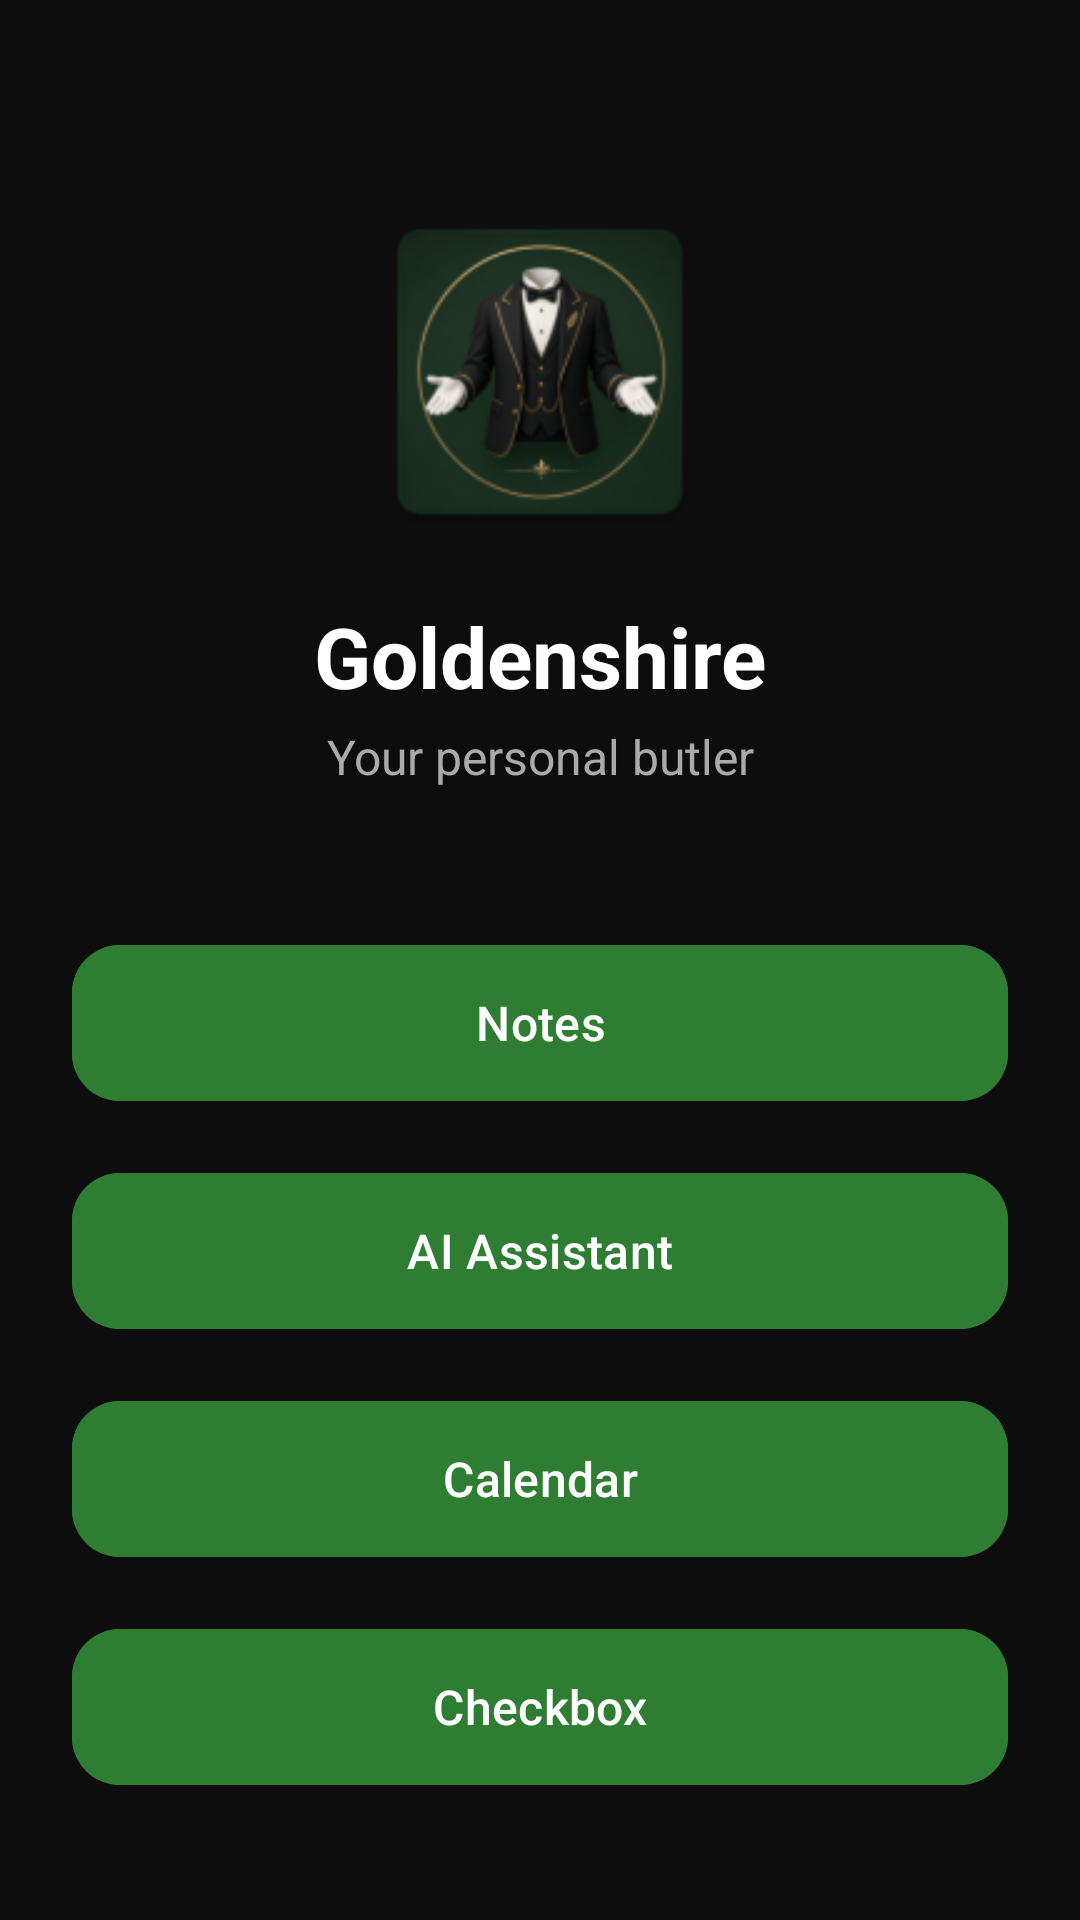

Layout XML and referenced resources for this Android screen:
<!-- AndroidManifest.xml: application theme Theme.Goldenshire -->
<!-- res/layout/activity_main.xml -->
<?xml version="1.0" encoding="utf-8"?>
<androidx.constraintlayout.widget.ConstraintLayout
    xmlns:android="http://schemas.android.com/apk/res/android"
    xmlns:app="http://schemas.android.com/apk/res-auto"
    android:id="@+id/main"
    android:layout_width="match_parent"
    android:layout_height="match_parent"
    android:background="#0D0D0D"
    android:fitsSystemWindows="true"
    android:padding="24dp">

    <ImageView
        android:id="@+id/logo"
        android:layout_width="120dp"
        android:layout_height="120dp"
        android:src="@mipmap/ic_launcher"
        android:contentDescription="Goldenshire logo"
        app:layout_constraintTop_toTopOf="parent"
        app:layout_constraintStart_toStartOf="parent"
        app:layout_constraintEnd_toEndOf="parent"
        android:layout_marginTop="40dp" />

    <TextView
        android:id="@+id/title"
        android:layout_width="wrap_content"
        android:layout_height="wrap_content"
        android:text="Goldenshire"
        android:textColor="#FFFFFF"
        android:textSize="28sp"
        android:textStyle="bold"
        app:layout_constraintTop_toBottomOf="@id/logo"
        app:layout_constraintStart_toStartOf="parent"
        app:layout_constraintEnd_toEndOf="parent"
        android:layout_marginTop="16dp" />

    <TextView
        android:id="@+id/tagline"
        android:layout_width="0dp"
        android:layout_height="wrap_content"
        android:text="Your personal butler"
        android:textColor="#AAAAAA"
        android:textSize="16sp"
        android:gravity="center"
        app:layout_constraintTop_toBottomOf="@id/title"
        app:layout_constraintStart_toStartOf="parent"
        app:layout_constraintEnd_toEndOf="parent"
        android:layout_marginTop="4dp" />

    <LinearLayout
        android:id="@+id/buttonsContainer"
        android:layout_width="0dp"
        android:layout_height="wrap_content"
        android:orientation="vertical"
        app:layout_constraintTop_toBottomOf="@id/tagline"
        app:layout_constraintStart_toStartOf="parent"
        app:layout_constraintEnd_toEndOf="parent"
        android:layout_marginTop="48dp">

        <com.google.android.material.button.MaterialButton
            android:id="@+id/btnNotes"
            android:layout_width="match_parent"
            android:layout_height="60dp"
            android:text="Notes"
            android:textSize="16sp"
            android:textColor="@color/white"
            app:cornerRadius="16dp"
            android:backgroundTint="#2E7D32"
            android:layout_marginBottom="16dp" />

        <com.google.android.material.button.MaterialButton
            android:id="@+id/btnGroq"
            android:layout_width="match_parent"
            android:layout_height="60dp"
            android:text="AI Assistant"
            android:textSize="16sp"
            android:textColor="@color/white"
            app:cornerRadius="16dp"
            android:backgroundTint="#2E7D32"
            android:layout_marginBottom="16dp" />

        <com.google.android.material.button.MaterialButton
            android:id="@+id/btnCalendar"
            android:layout_width="match_parent"
            android:layout_height="60dp"
            android:text="Calendar"
            android:textSize="16sp"
            android:textColor="@color/white"
            app:cornerRadius="16dp"
            android:backgroundTint="#2E7D32"
            android:layout_marginBottom="16dp"/>

        <com.google.android.material.button.MaterialButton
            android:id="@+id/btnCheckbox"
            android:layout_width="match_parent"
            android:layout_height="60dp"
            android:text="Checkbox"
            android:textSize="16sp"
            android:textColor="@color/white"
            app:cornerRadius="16dp"
            android:backgroundTint="#2E7D32" />

    </LinearLayout>

</androidx.constraintlayout.widget.ConstraintLayout>
<!-- resources referenced by this layout -->
<resources>
  <color name="white">#FFFFFFFF</color>
  <!-- mipmap ic_launcher: webp bitmap (mipmap-hdpi, 4102 bytes) -->
  <style name="Theme.Goldenshire" parent="Base.Theme.Goldenshire" />
  <style name="Base.Theme.Goldenshire" parent="Theme.Material3.DayNight">
          <item name="android:windowLightStatusBar">false</item>
      </style>
</resources>
